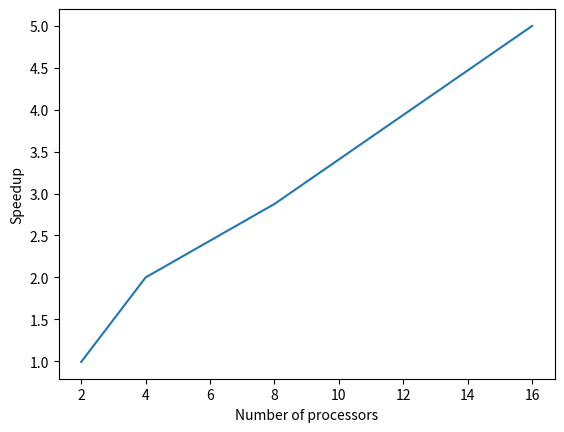

Reproduce this figure in Python.
import numpy as np
import matplotlib.pyplot as plt

N = np.array([2, 4, 8, 16])

T_1 = 117.065

T_N = np.array([117.838, 58.528, 40.711, 23.427])

S_N = T_1/T_N

print(S_N)

plt.plot(N, np.array(S_N))
plt.xlabel("Number of processors")
plt.ylabel("Speedup")
